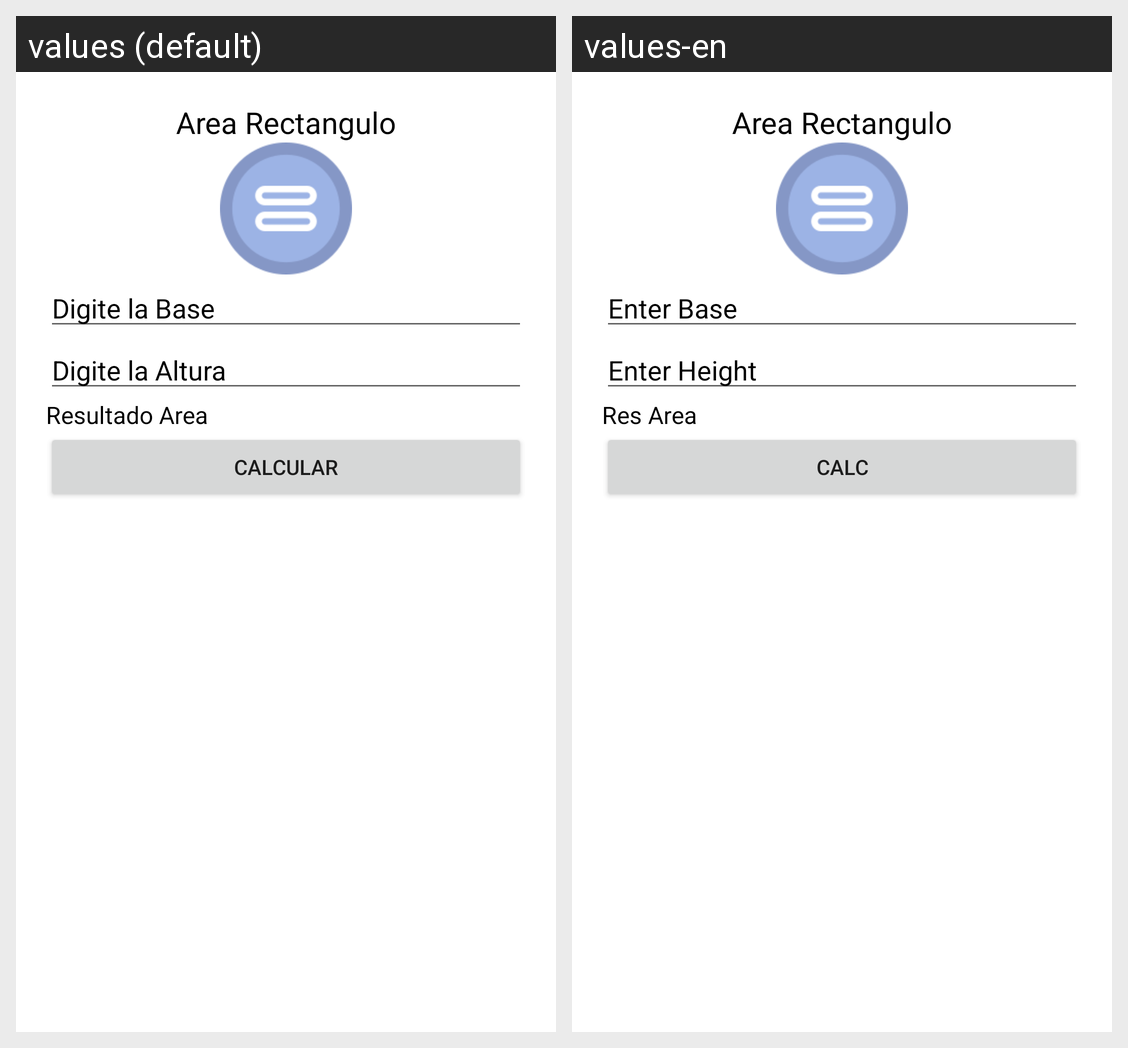

The Android screen above is rendered under two locales of the same app. Produce the string resources it draws, with the default and per-locale values.
Android screen res/layout/activity_main.xml rendered under 2 locales, left to right: values (default), values-en. Device: Nexus 5 (rendered at 1080×1920; each locale shown at half size, 540×960, under a caption strip naming it); theme Theme.Tutoriacartagena.
Strings drawn on this screen, with the default value and each locale's value (text and hints the layout hard-codes, and strings that could not be matched under every locale, appear in the picture but are not listed):

titulo
  values: Area Rectangulo
  values-en: Area Rectangulo

baset
  values: Digite la Base
  values-en: Enter Base

alt
  values: Digite la Altura
  values-en: Enter Height

result
  values: Resultado Area
  values-en: Res Area

btn
  values: Calcular
  values-en: Calc
